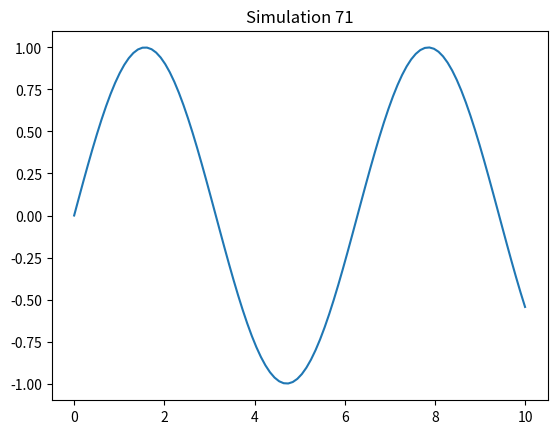

Here is the Python script that generated this plot:
%matplotlib inline
import numpy as np
import matplotlib.pyplot as plt
x = np.linspace(0, 10, 100)
y = np.sin(x)
plt.plot(x, y)
plt.title('Simulation 71')
plt.show()
